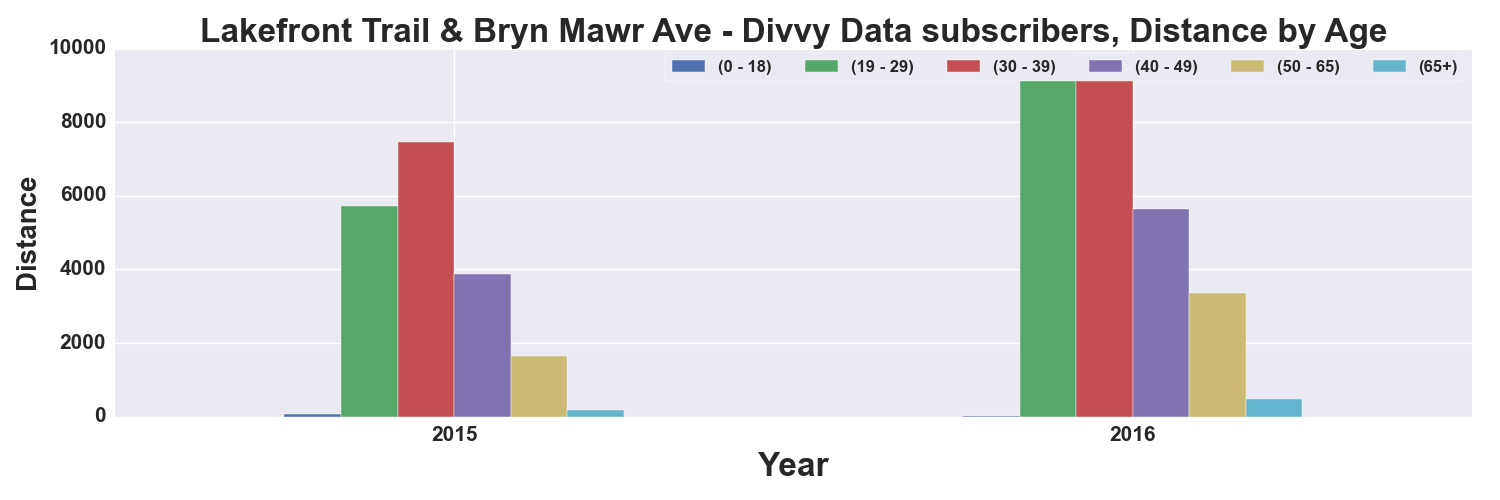

Values plotted in this chart, from the file beside it:
, START TIME YEAR, DISTANCE_Miles, DISTANCE_Miles, DISTANCE_Miles, DISTANCE_Miles, DISTANCE_Miles, DISTANCE_Miles
AGE_GROUP, , 0 - 18, 19 - 29, 30 - 39, 40 - 49, 50 - 65, 65+
0, 2015, 58.99, 5737, 7466, 3869, 1633, 181.7
1, 2016, 6.558, 9825, 9874, 5630, 3363, 470.3
